pico-8 play session: no input (idle), after a click and taps of 🅾, ❎, 🅾+❎, 🅾 in the second before t = 0

[t = 1 s] idle ~1s (no d-pad/buttons)
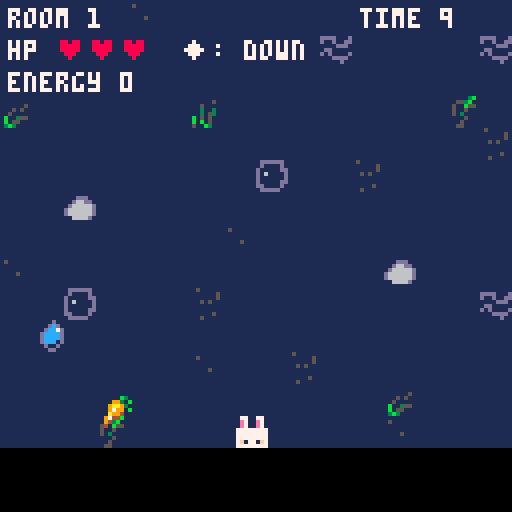
[t = 2 s] idle ~2s (no d-pad/buttons)
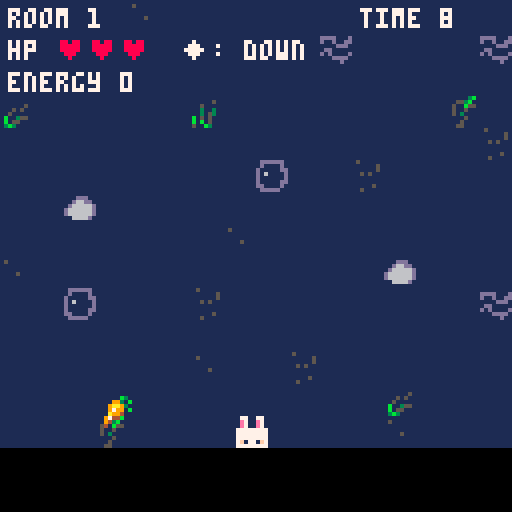
[t = 4 s] idle ~4s (no d-pad/buttons)
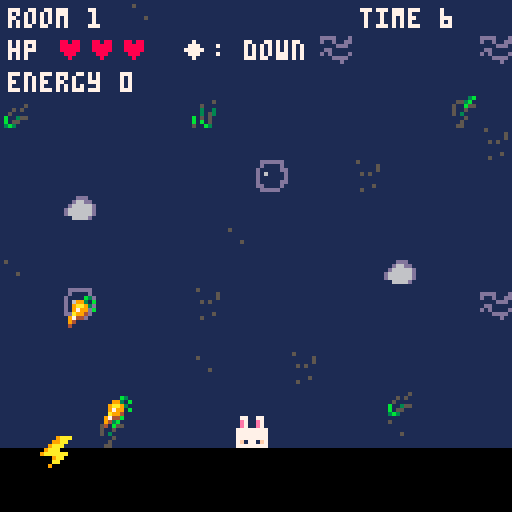
[t = 6 s] idle ~6s (no d-pad/buttons)
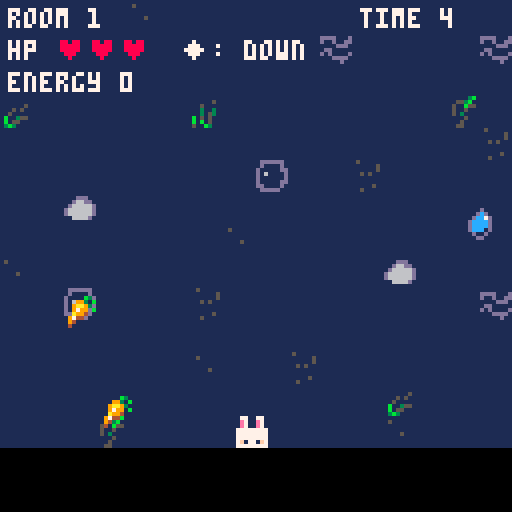
[t = 8 s] idle ~8s (no d-pad/buttons)
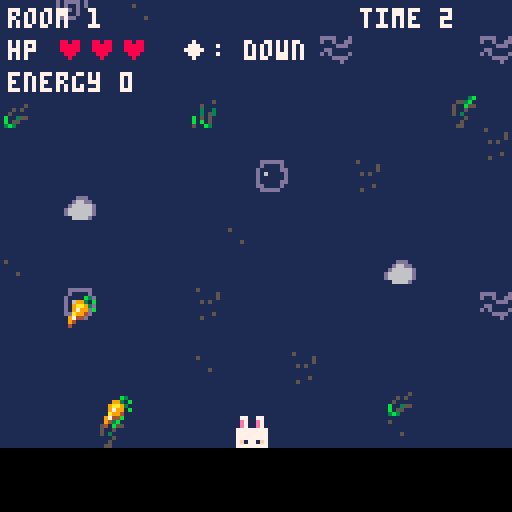

pico-8 cartridge
version 43
__lua__
-- gravity is broken
-- by elina

function _init()
	room=1
	coins=0
	hp=3
	state="start"
	
	reset_room()
	music(0)
end


------------------
--resets player, choose gravity, 
--set ob speed + gravity, set coin and timer
------------------
function reset_room()

 --player
	px=60
	py=60
	pw=6
	ph=8
	
	pvx=0 --hori velocity
	pvy=0 --vert velocity
	on_ground=false
	
	--gravity type
	if room==1 then
		gravity_type="down"
	else
	
		local last_gravity=gravity_type
		local new_gravity=""
		
		repeat
			local g=flr(rnd(5)) --random 
			
			if g==0 then
				gravity_type="down"
			elseif g==1 then
				gravity_type="up"
			elseif g==2 then
				gravity_type="right"
	  elseif g==3 then
	   gravity_type="left"
	  else
	   gravity_type="float down"
	  end
	  
	 until new_gravity!=last_gravity

	end
	--
	
	--obstacle
	ow=8
	oh=8
	ospeed=2+flr((room-1)/3)*0.5 --speed inc every 3 rooms
	
	obstacle_count=1+flr((room-1)/2) --cnt inc every 2 rooms
	obstacle_count=min(obstacle_count,6)
	obstacles={}
	
	for i=1, obstacle_count do
		spawn_obstacle(i)
	end

	--coin pos
	room_coins={}
	
	room_coin_total=1+flr(rnd(3)) --rand num of coins
	
	spawned_coins=0
	
	spawn_coin()
	
	coin_spawn_timer=2+flr(rnd(4)) --respawn rate
	
	
	--roomtime (s)
	room_time=10
	
	--protection after hit
	invincible=0
	
end

function _update()
	if state=="start" then
	
	--press a to start
		if btnp(4) then
			state="play"
		end
	end
 if state=="play" then
 	update_game()
 	
 elseif state=="between" then
  --btnp(5) = b on controller
  --b= spend 5 coins heal
  if btnp(5) and coins>=5 and hp<3 then
  	coins-=5
  	sfx(13)
  	hp+=1
  end
  
  --a:cont to next room
  if btnp(4) then
  	room+=1
  	state="play"
  	reset_room()
  end

 elseif state=="gameover" then

  -- press o to restart game
  if btnp(4) then
   _init()
  end

 end
end


function update_game()

 ----------------
 --movement
 ----------------

 if gravity_type=="left" then
 	if btn(0) then 
 		py-=1
 	end
 	
 	if btn(1) then
 		py+=1
 	end
 	
 	py=mid(0,py, 128-ph)
 elseif gravity_type=="right" then
 	if btn(0) then
 		py+=1
 	end
 	if btn(1) then
 		py-=1
 	end
 	
 else --vertical gravity
 	if btn(0) then
 		px-=1
 	end
 	
 	if btn(1) then
 		px+=1
 	end
 	
 	px=mid(0,px,128-pw)
 end

 -- keep player on screen
 if gravity_type=="left" or gravity_type=="right" then
 	py=mid(0,py,128-ph)
 else
 	px=mid(0,px,128-pw)
	end

 ----------------
 -- gravity
 ----------------

 if gravity_type=="down" then
	 pvy+=0.2
	elseif gravity_type=="up" then
	 pvy-=0.2
	elseif gravity_type=="right" then
	 pvx+=0.2
	elseif gravity_type=="left" then
	 pvx-=0.2
	elseif gravity_type=="float down" then
	 pvy+=0.05
	end
	
	px+=pvx
	py+=pvy


 ----------------
 -- floor
 ----------------

 on_ground=false
 
 if gravity_type=="down" or gravity_type=="float down" then
 	--floor=bottom
 	if py+ph>=112 then
 		py=112-ph
 		pvy=0
 		on_ground=true
 	end
 	
 	if py<0 then
 		py=0
 		pvy=0
 	end
 	
 elseif gravity_type=="up" then
 	--floor=top
 	if py<=8 then
 		py=8
 		pvy=0
 		on_ground=true
 	end
 
 elseif gravity_type=="right" then
 	--floor=right
 	if px+pw>=120 then
 		px=120-pw
 		pvx=0
 		on_ground=true
 	end
 	
 elseif gravity_type=="left" then
 	--floor=left
 	if px<=8 then
 		px=8
 		pvx=0
 		on_ground=true
 	end
 end

 ----------------
 --jump
 ----------------

 if btnp(4) and on_ground then
		if gravity_type=="down" or gravity_type=="float down" then
			pvy=-3.5
		elseif gravity_type=="up" then
			pvy=3.5
		elseif gravity_type=="right" then
			pvx=-3.5
		elseif gravity_type=="left" then
			pvx=3.5
		end
		sfx(16)
	end

 ----------------
 -- obstacle movement
 ----------------
	for o in all(obstacles) do
	
	 if gravity_type=="down" then
	  o.y+=ospeed
	
	  if o.y>128 then
	   reset_one_obstacle(o)
	  end
	
	 elseif gravity_type=="float down" then
	  o.y+=ospeed*0.5
	
	  if o.y>128 then
	   reset_one_obstacle(o)
	  end
	
	
	 elseif gravity_type=="up" then
	
	  o.y-=ospeed
	
	  if o.y+oh<0 then
	   reset_one_obstacle(o)
	  end
	
	
	 elseif gravity_type=="right" then
	
	  o.x+=ospeed
	
	  if o.x>128 then
	   reset_one_obstacle(o)
	  end
	
	
	 elseif gravity_type=="left" then
	
	  o.x-=ospeed
	
	  if o.x+ow<0 then
	   reset_one_obstacle(o)
	  end
	
	 end
	
	end

 ----------------
 -- obstacle collision
 ----------------
 if invincible>0 then
	 invincible-=1
	end
	
	if invincible==0 then
	
	 for o in all(obstacles) do
	
	  if collide(
	   px,py,pw,ph,
	   o.x,o.y,ow,oh
	  ) then
	
	   hp-=1
	   sfx(10)
	   invincible=30
	
	   reset_one_obstacle(o)
	
	   if hp<=0 then
	    state="gameover"
	   end
	
	   break
	  end
	
	 end
	
	end
	
 ----------------
 -- coin
 ----------------
	
	--coin spawning
	if spawned_coins<room_coin_total then
		coin_spawn_timer-=1/30
		if coin_spawn_timer<=0 then
			spawn_coin()
			coin_spawn_timer=2+flr(rnd(4))
		end
	end
	
 --coin collision
 for c in all(room_coins) do
	 if not c.taken then
	  if collide(px,py,pw,ph,
 					 c.x-3,c.y-3,6,6 ) then
	   coins+=1
	   sfx(11)
	   c.taken=true
	  end
	 end
	end

 ----------------
 -- spend coin
 ----------------

 -- x button
 -- spend 1 coin to remove
 -- 1 second from timer

 if btnp(5) and coins>0 then
  coins-=1
  room_time-=1
  sfx(12)
 end


 ----------------
 -- room timer
 ----------------

 room_time-=1/30

 if room_time<=0 then
  room_time=0
  state="between" --go to cut
  sfx(15)
 end

end


function spawn_coin()
	local cx=64
	local cy=64
	
	if gravity_type=="down" or gravity_type=="float down" then
		cx=8+rnd(112)
  cy=76+rnd(28)
	elseif gravity_type=="up" then
		cx=8+rnd(112)
  cy=16+rnd(24)
 elseif gravity_type=="right" then
  cx=88+rnd(22)
  cy=12+rnd(104)
 elseif gravity_type=="left" then
 	cx=18+rnd(22)
  cy=12+rnd(104)
 end
 
 add(room_coins, {
 	x=cx, 
 	y=cy, 
 	taken=false,
 	sprite=2+flr(rnd(2)) --sprite 2 or 3
 })
 
 spawned_coins+=1
end

function spawn_obstacle(index)
 local x=0
 local y=0

 if gravity_type=="down" or gravity_type=="float down" then
  x=rnd(120)
  y=-8-index*20

 elseif gravity_type=="up" then
  x=rnd(120)
  y=128+index*20

 elseif gravity_type=="right" then
  x=-8-index*20
  y=rnd(120)

 elseif gravity_type=="left" then
  x=128+index*20
  y=rnd(120)
 end

 add(obstacles,{x=x,y=y,sprite=4+flr(rnd(3))}) --sprite 4-6

end

function reset_one_obstacle(o)

	--choose new obstacle sprite
	o.sprite=4+flr(rnd(3))

 if gravity_type=="down"
 or gravity_type=="float down" then

  o.x=rnd(120)
  o.y=-8-rnd(40)

 elseif gravity_type=="up" then

  o.x=rnd(120)
  o.y=128+rnd(40)

 elseif gravity_type=="right" then

  o.x=-8-rnd(40)
  o.y=rnd(120)

 elseif gravity_type=="left" then

  o.x=128+rnd(40)
  o.y=rnd(120)

 end

end

function collide(
 ax,ay,aw,ah,
 bx,by,bw,bh
)

 return
  ax<bx+bw and
  ax+aw>bx and
  ay<by+bh and
  ay+ah>by

end


function _draw()

 --cls(1)
	if state=="start" then
		draw_start()
		
 elseif state=="play" then
  draw_game()

 elseif state=="between" then
  draw_between()
 elseif state=="gameover" then
		cls(0)
  print("game over",45,45,8)
  print("rooms: "..(room-1),45,60,7)
  print("press o",48,80,7)

 end
end

function draw_start()
	cls(14)
	--title
	print("hare-icane", 46, 20,1)
	
	--bunny
	spr(0,60,30)
	
	--instr
	print("survive the storm!", 29,45,7)
	print("collect food for energy", 18,62,7)
	print("beware: gravity in the storm", 7, 70,7)
	print(" is strange..", 40, 79,8)
	
	print("a: jump",50,90,1)
 print("b: spend energy",36,100,1)

 print("press a to start",32,118,7)
end

function draw_between()
	cls(14)
	map(0,0,0,0,16,16)
	
	--title
	print("room "..room.." cleared!",
		32,18,0)
		
	--health
	print("health",35, 40, 7)
	for i=1,3 do
		if i<=hp then
			print("♥", 65+(i-1)*10,40,8)
		else
			print("x", 65+(i-1)*10, 40,5)
		end
	end
	
	--coins
	print("energy: "..coins, 35,58,7)
	
	--heal option
	if hp>=3 then
		print("health full:)", 35, 76,15)
	elseif coins>=5 then
		print("b: heal 1 ♥", 28, 76, 7)
		print("cost: 5 energy",28, 84, 6)
	else
		print("not enough energy to heal", 22,76,6)
	end
	
	--continue
	print("a: next room",37,94,7)
end

	
function draw_game()

	draw_background()
 ----------------
 -- world
 ----------------

 -- floor
 if gravity_type=="down" or gravity_type=="float down" then
	 rectfill(0,112,127,127,0)
	elseif gravity_type=="up" then
	 rectfill(0,0,127,7,0)
	elseif gravity_type=="right" then
	 rectfill(120,0,127,127,0)
	elseif gravity_type=="left" then
	 rectfill(0,0,7,127,0)
	end
	
 -- player
 if invincible==0
 or invincible%4<2 then
  local player_sprite=0

		if gravity_type=="up" then
		 player_sprite=16
		elseif gravity_type=="right" then
		 player_sprite=1
		elseif gravity_type=="left" then
		 player_sprite=17
		else
		 player_sprite=0
		end
		
		spr(player_sprite,px-1,py)
 end

 -- obstacle
 for o in all(obstacles) do
	 spr(o.sprite, o.x, o.y)
	end

 -- draw coins
 for c in all(room_coins) do
	 if not c.taken then
	  spr(c.sprite,c.x-4,c.y-4)
	 end
	end


 ----------------
 -- interface
 ----------------

 print("room "..room,2,2,7)
 print("◆: "..gravity_type, 45,10,7)
 
 -- health display
	print("hp",2,10,7)
	
	for i=1,3 do
	 if i<=hp then
	  print("♥",14+(i-1)*8,10,8)
	 else
	  print("x",14+(i-1)*8,10,5)
	 end
	end

 print("energy "..coins,2,18,7)
	
 local seconds=
  flr(room_time+0.99)

 print(
  "time "..seconds,
  90,2,7
 )

end

function draw_background()

 -- lighter storm sky
 cls(1)
 map(16,0,0,0,16,16)

 -- rain streaks
--- line(8,30,4,37,7)
-- line(22,45,18,52,7)
-- line(38,24,34,31,7)
-- line(55,55,51,62,7)
-- line(72,35,68,42,7)
-- line(90,48,86,55,7)
-- line(108,27,104,34,7)
-- line(122,58,118,65,7)
---
	
end
__gfx__
077007700007777700000b300000b30000009aaa0000d00000ddd000000000000000000000000000000000000000000000000000000000000000000000000000
0e700e70077777f70009930b00eb320000099aa0000dcd000d000dd0000000000000000000000000000000000000000000000000000000000000000000000000
0e700e7077e77717009aa9300e828820009aaa0000dcc7d0d000000d000000000000000000000000000000000000000000000000000000000000000000000000
777777777e0777770097990b0ea88a2009aaa0000dccccd0d0dddd0d000000000000000000000000000000000000000000000000000000000000000000000000
777777770007777700a994000e8888209aaaaaa00dccccd0d0d00d0d000000000000000000000000000000000000000000000000000000000000000000000000
7777777707777717097440000e88a8200009aa000dccc1d0d0dd0d00000000000000000000000000000000000000000000000000000000000000000000000000
7f1771f777e777f70940000000888200000aa00000d11d00d0000d00000000000000000000000000000000000000000000000000000000000000000000000000
777777777e077777040000000008200000900000000dd0000dddd000000000000000000000000000000000000000000000000000000000000000000000000000
77777777777770000000000000000000000000000000000000000000000000000000000000000000000000000000000000000000000000000000000000000000
7f1771f77f777e700777777007700000077000000777777000000000770007700777777007777770077000000777700000000000000000000000000000000000
77777777717777e70770000007700000077000000770077000000000770007700770077007700770077000000770077000000000000000000000000000000000
77777777777770770770000007700000077000000770077000000000770707700770077007700770077000000770077000000000000000000000000000000000
77777777777770000777700007700000077000000770077000000000777777700770077007777000077000000770077000000000000000000000000000000000
07e007e071777e700770000007700000077000000770077000000000777077700770077007700770077000000770077000000000000000000000000000000000
07e007e07f7777e70777777007777770077777700777777000000000770007700777777007700770077777700777777000000000000000000000000000000000
07700770777770770000000000000000000000000000000000000000000000000000000000000000000000000000000000000000000000000000000000000000
00000000000000000000000000000000000000000000000000000000000000000000000000000000000000000000000000000000000000000000000000000000
00000000000000000000000000000000000000000000000000000000000000000000000000000000000000000000000000000000000000000000000000000000
00000000000000000000000000000000000000000000000000000000000000000000000000000000000000000000000000000000000000000000000000000000
00000000000000000000000000000000000000000000000000000000000000000000000000000000000000000000000000000000000000000000000000000000
00000000000000000000000000000000000000000000000000000000000000000000000000000000000000000000000000000000000000000000000000000000
00000000000000000000000000000000000000000000000000000000000000000000000000000000000000000000000000000000000000000000000000000000
00000000000000000000000000000000000000000000000000000000000000000000000000000000000000000000000000000000000000000000000000000000
00000000000000000000000000000000000000000000000000000000000000000000000000000000000000000000000000000000000000000000000000000000
00088000077007700000000000000000000000000000000000000000000000000000000000000000000000000000000000000000000000000000000000000000
00777700077007700ee0ee0000000000000000000000000000000000000000000000000000000000000000000000000000000000000000000000000000000000
0777777007700770eeeee7e000000000000000000000000000000000000000000000000000000000000000000000000000000000000000000000000000000000
0777777077777777eeeeeee000000000000000000000000000000000000000000000000000000000000000000000000000000000000000000000000000000000
77077077777777770eeeee0000000000000000000000000000000000000000000000000000000000000000000000000000000000000000000000000000000000
ff7997ff7777777700eee00000000000000000000000000000000000000000000000000000000000000000000000000000000000000000000000000000000000
0777777070777707000e000000000000000000000000000000000000000000000000000000000000000000000000000000000000000000000000000000000000
00900900777777770000000000000000000000000000000000000000000000000000000000000000000000000000000000000000000000000000000000000000
060060000dddddd00000000000000000000000000000000005000000000000000000000000000000000000000000000000000000000000000000000000000000
000060000d0000d0000ddd00dddd000d000000000000050000000050050000000000000000000000000000000000000000000000000000000000000000000000
00066600d00000dd00d66dd0d00d00dd000000500050000000000050000000000050000000000000000000000000000000000000000000000000000000000000
06660666d060000d0d66666d0000ddd0000505000030030000505000000000000000005000000000000000000000000000000000000000000000000000000000
00066600d000000dd666666d0dd00000005000000030530000000000000050005000000000000000000000000000000000000000000000000000000000000000
00006000d00000ddd666666dd0d0000d0b003550b050500000000000000000000005000000000000000000000000000000000000000000000000000000000000
06006000dd0000d0006666d0000dddd00b055000b0b0500000000500000000000000000000000000000000000000000000000000000000000000000000000000
000060000ddddd000000000000000d0003b30000500b300000500000000000000005000000000000000000000000000000000000000000000000000000000000
0000f000000f0000f00000000fff0ff0000003b00000000000000000000000000000000000000000000000000000000000000000000000000000000000000000
0000f000000f0000000000f00f0f0f0f00553b000000000000000000000000000000000000000000000000000000000000000000000000000000000000000000
000ff00000fff000000f00000f0f0f0f0500b5500000000000000000000000000000000000000000000000000000000000000000000000000000000000000000
0ffffff0fff0fff0000f00000f0fff0f050050000000000000000000000000000000000000000000000000000000000000000000000000000000000000000000
000ff00000fff00000fff0000f00000f050300000000000000000000000000000000000000000000000000000000000000000000000000000000000000000000
000f0000000f0000000f00000f00000f000050000000000000000000000000000000000000000000000000000000000000000000000000000000000000000000
000f0f00000f0000000000000f00000f000500000000000000000000000000000000000000000000000000000000000000000000000000000000000000000000
000f0000000f000000000f0000fffff0005500000000000000000000000000000000000000000000000000000000000000000000000000000000000000000000
__map__
5300005300005300005300005300005356000000470000000000000000000000000000000000000000000000000000000000000000000000000000000000000000000000000000000000000000000000000000000000000000000000000000000000000000000000000000000000000000000000000000000000000000000000
0000000000000000000000000000000000000000000000000000430000550043000000000000000000000000000000000000000000000000000000000000000000000000000000000000000000000000000000000000000000000000000000000000000000000000000000000000000000000000000000000000000000000000
0000500000000000000000000051000000000057000000000000000000000000000000000000000000000000000000000000000000000000000000000000000000000000000000000000000000000000000000000000000000000000000000000000000000000000000000000000000000000000000000000000000000000000
5300000000000000000000000000005344000000000045000000000000555400000000000000000000000000000000000000000000000000000000000000000000000000000000000000000000000000000000000000000000000000000000000000000000000000000000000000000000000000000000000000000000000000
0000005200000000000000000000000000000000000000000000000000550046000000000000000000000000000000000000000000000000000000000000000000000000000000000000000000000000000000000000000000000000000000000000000000000000000000000000000000000000000000000000000000000000
0000000000000000000000000000000000000000000000004100004600000000000000000000000000000000000000000000000000000000000000000000000000000000000000000000000000000000000000000000000000000000000000000000000000000000000000000000000000000000000000000000000000000000
5300000000000000000000000000005300004200000000000000000000000000000000000000000000000000000000000000000000000000000000000000000000000000000000000000000000000000000000000000000000000000000000000000000000000000000000000000000000000000000000000000000000000000
0000000000000000000000000000000000000000000000470000000000000000000000000000000000000000000000000000000000000000000000000000000000000000000000000000000000000000000000000000000000000000000000000000000000000000000000000000000000000000000000000000000000000000
0000000000000000000000000000000047000000000000000000000042000000000000000000000000000000000000000000000000000000000000000000000000000000000000000000000000000000000000000000000000000000000000000000000000000000000000000000000000000000000000000000000000000000
5300000000000000000000000000005300004100000046000000000000000043000000000000000000000000000000000000000000000000000000000000000000000000000000000000000000000000000000000000000000000000000000000000000000000000000000000000000000000000000000000000000000000000
0000000000000000000000000000000000000000000000000000000000000000000000000000000000000000000000000000000000000000000000000000000000000000000000000000000000000000000000000000000000000000000000000000000000000000000000000000000000000000000000000000000000000000
0000000000000000000000000000520000000000000047000046000000570000000000000000000000000000000000000000000000000000000000000000000000000000000000000000000000000000000000000000000000000000000000000000000000000000000000000000000000000000000000000000000000000000
5300000000000000000000000000005300000000000000000000000044000000000000000000000000000000000000000000000000000000000000000000000000000000000000000000000000000000000000000000000000000000000000000000000000000000000000000000000000000000000000000000000000000000
0000510000000000000000000050000000000054000000000000000047000000000000000000000000000000000000000000000000000000000000000000000000000000000000000000000000000000000000000000000000000000000000000000000000000000000000000000000000000000000000000000000000000000
0000000000000000000000000000000043000000000000000000004647006500000000000000000000000000000000000000000000000000000000000000000000000000000000000000000000000000000000000000000000000000000000000000000000000000000000000000000000000000000000000000000000000000
5300005300005300005300005300005300000000004700004100000000000057000000000000000000000000000000000000000000000000000000000000000000000000000000000000000000000000000000000000000000000000000000000000000000000000000000000000000000000000000000000000000000000000
